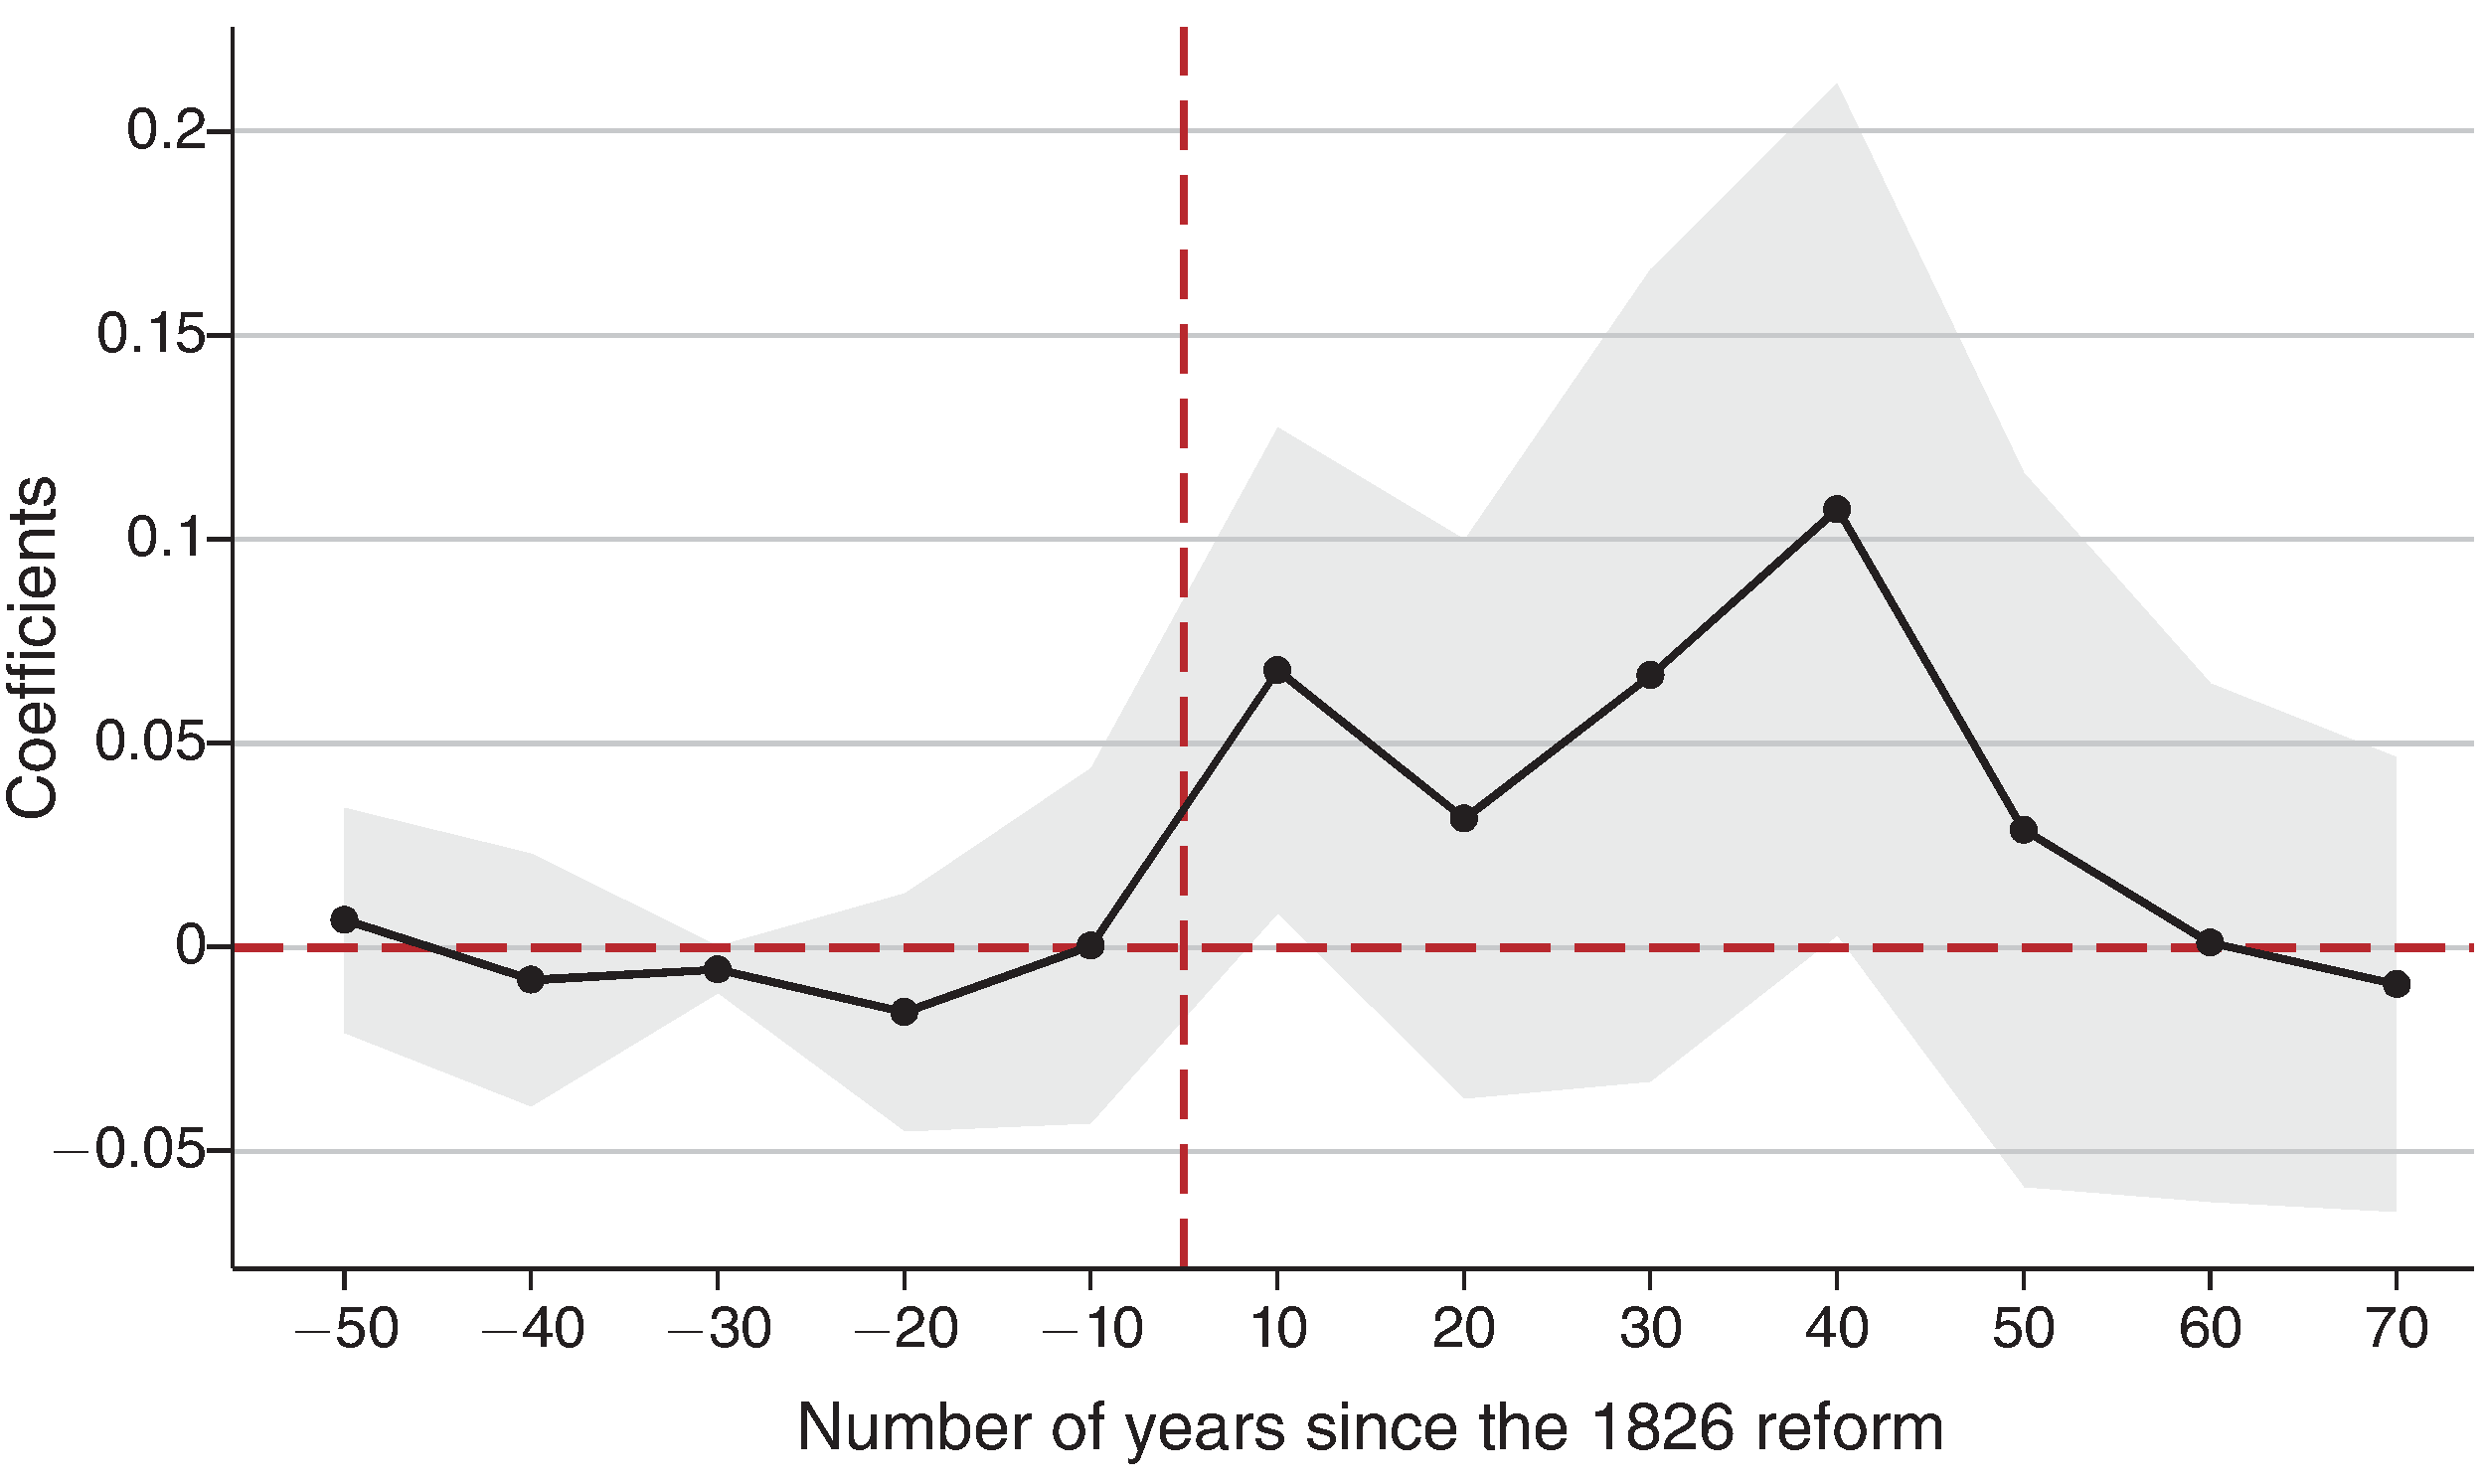

Data behind this chart, as committed beside it:
Type-1, Value, Error Bar Length
-50, 0.006585, 0.05415
-40, -0.008049, 0.06171
-30, -0.00561, 0.01244
-20, -0.01561, 0.05829
-10, 0.0002439, 0.08683
10, 0.06756, 0.1195
20, 0.03122, 0.1376
30, 0.06683, 0.199
40, 0.1076, 0.2085
50, 0.02878, 0.1749
60, 0.0009756, 0.1266
70, -0.009268, 0.1112
